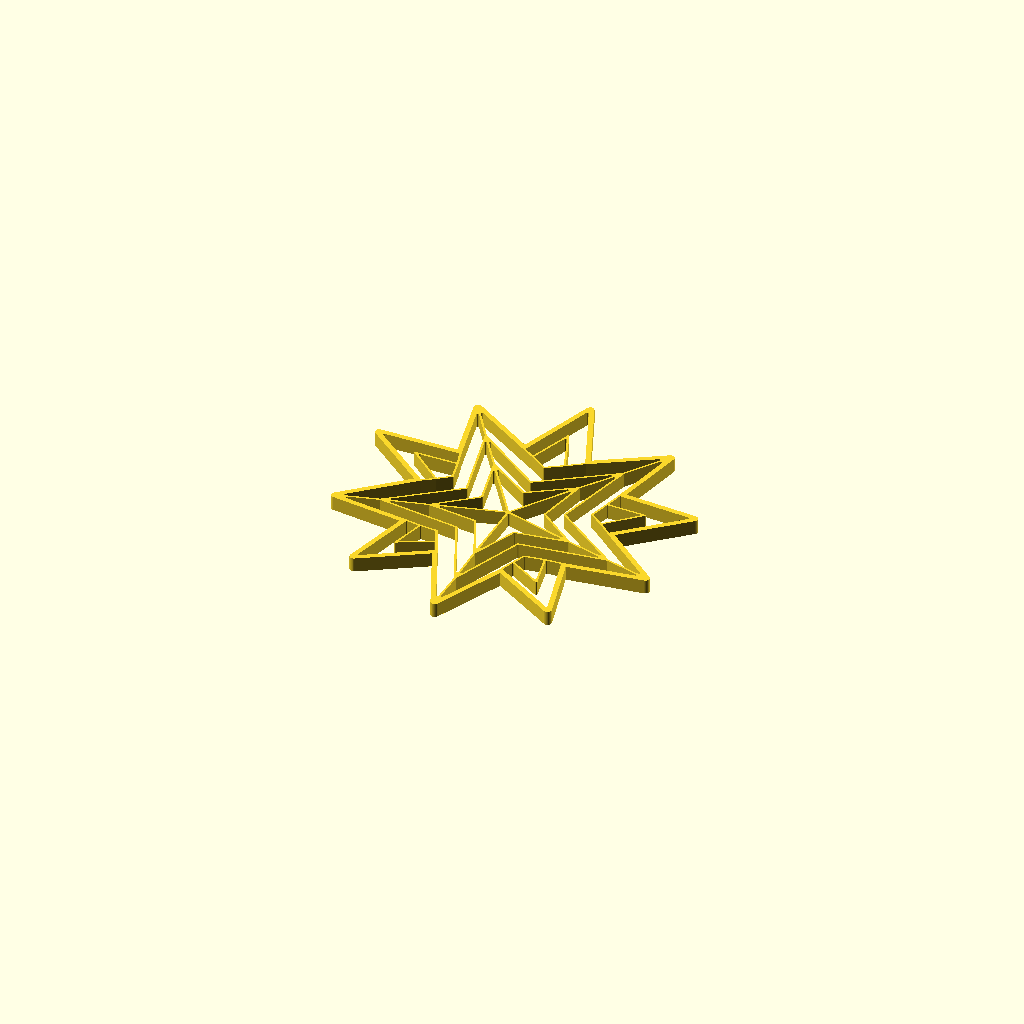
Cell 1 — every parameter at its default value.
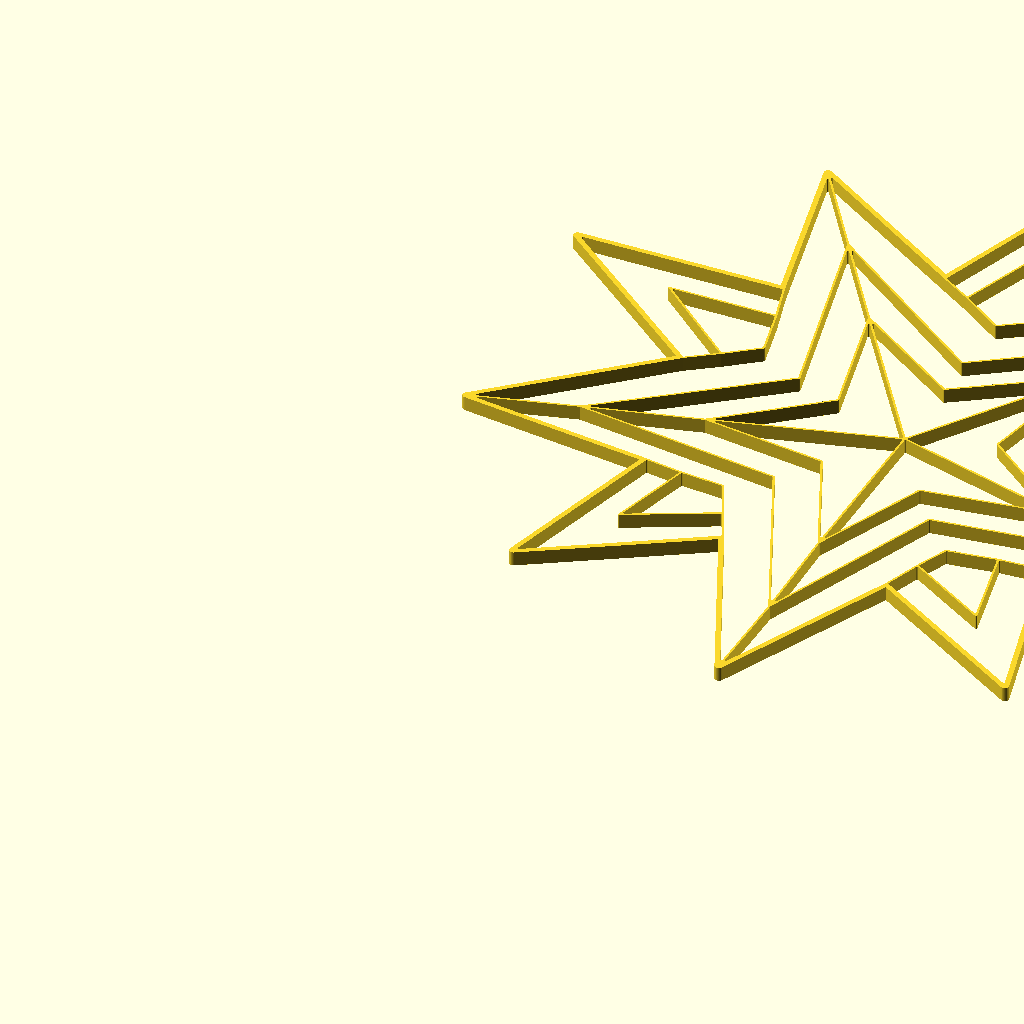
Cell 2 — max_size_in_millimeter set to 300, the other parameters unchanged.
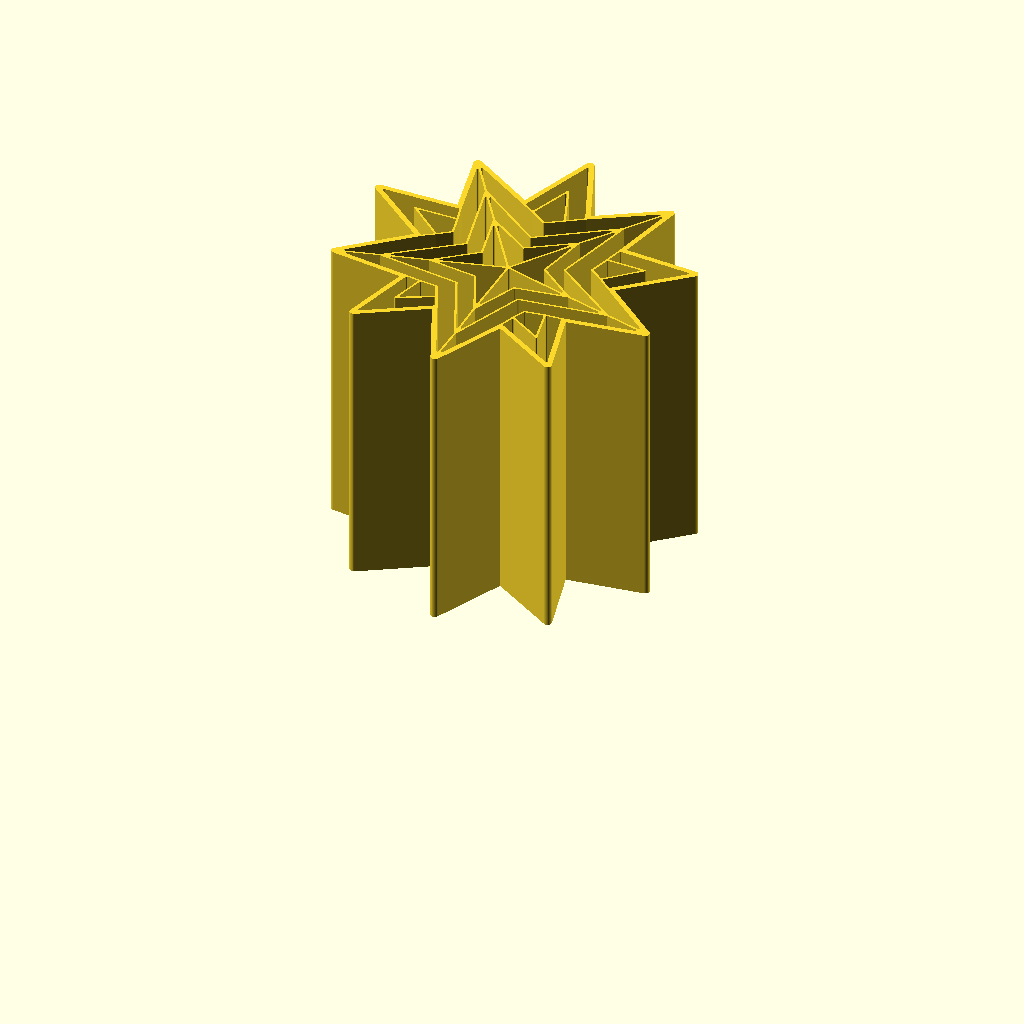
Cell 3: model_height_in_millimeter = 100 (everything else at default).
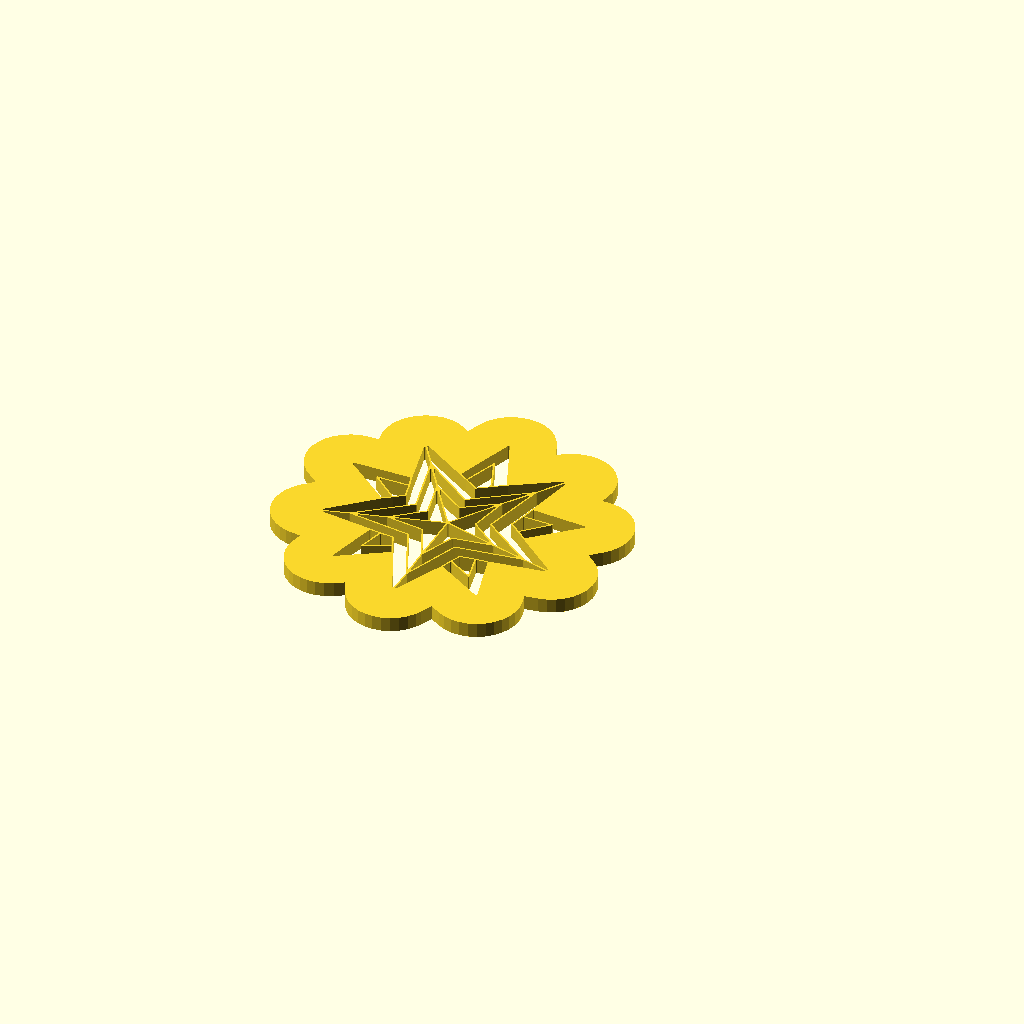
Cell 4: the same model with outline_size_in_millimeter = 20.
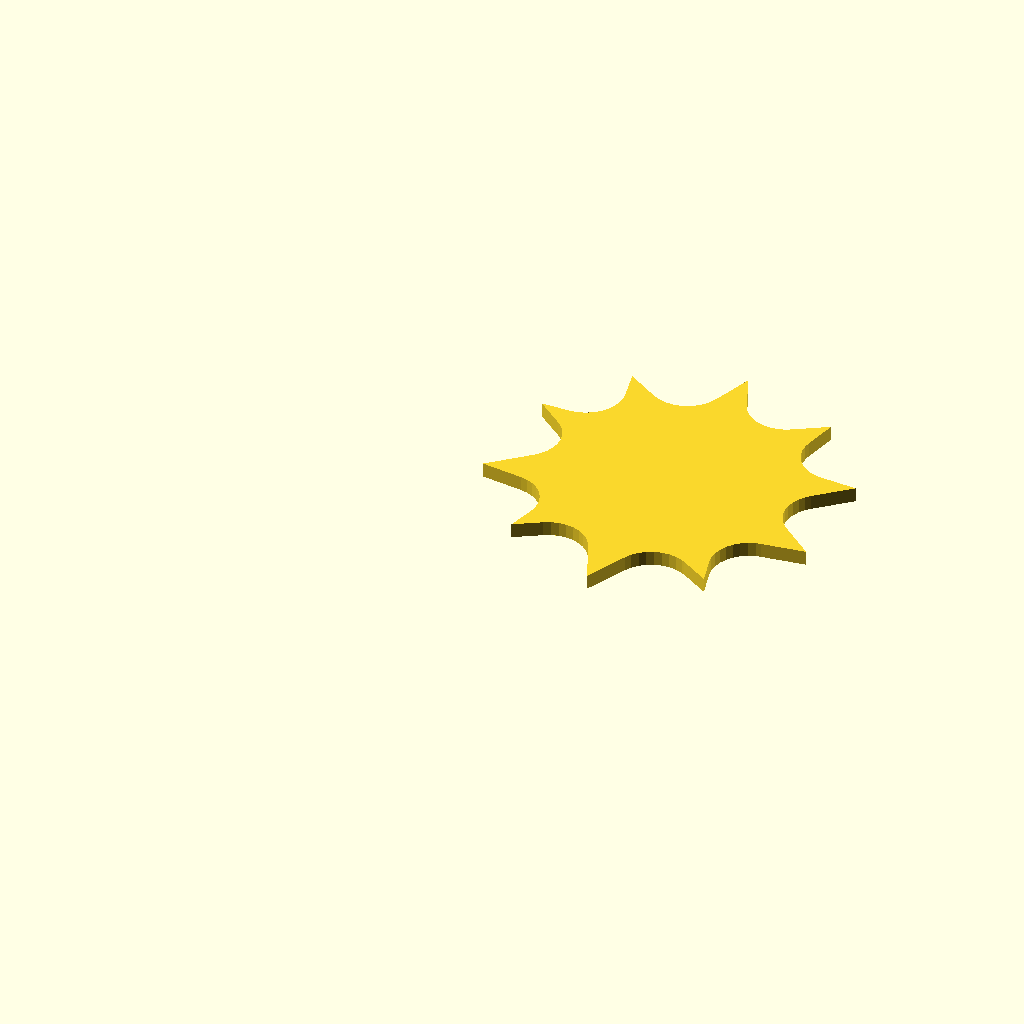
Cell 5: inline_size_in_millimeter = 20 (everything else at default).
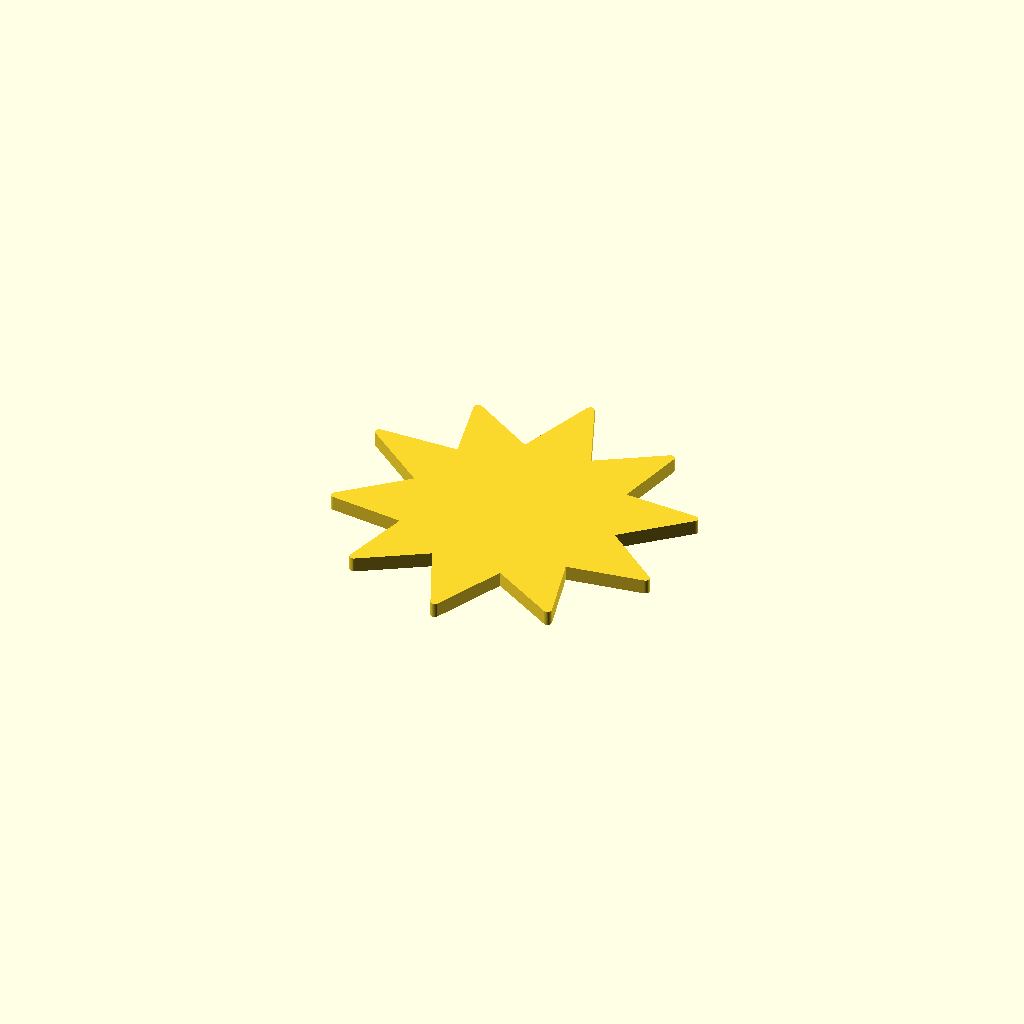
Cell 6 — inline_edge_radius_in_millimeter set to 5, the other parameters unchanged.
All cells are drawn from one camera (rotation 55°, 0°, 25°, orthographic, colour scheme Cornfield), so only the parameter changes between them.
Source of the model, inputs/thingiverse/files/thing-2648532/files/customizable-origami-christmas-star-no2.scad:
/*
 * Customizable Origami - Christmas Star No2 - https://www.thingiverse.com/thing:2648532
 * by Dennis Hofmann - https://www.thingiverse.com/mightynozzle/about
 * created 2017-11-15
 * version v1.0
 *
 * Changelog
 * --------------
 * v1.0:
 *      - final design
 * --------------
 * 
 * This work is licensed under the Creative Commons - Attribution - NonCommercial - ShareAlike license.
 * https://creativecommons.org/licenses/by-nc-sa/3.0/
 */


 // Parameter Section //
//-------------------//

// preview[view:north, tilt:top]

// The maximum size of the longest side. The shorter side will be automatically resized in same ratio.
max_size_in_millimeter = 120; //[20:300]

// The height of the model.
model_height_in_millimeter = 5; //[0.2:0.2:100]

// Thickness of the outer outline.
outline_size_in_millimeter = 1.8; //[0.5:0.1:20]

// Thickness of the inner outline.
inline_size_in_millimeter = 0.7; //[0.5:0.1:20]

// Roundiness of the ends of the inner outlines.
inline_edge_radius_in_millimeter = 0.4; //[0.0:0.1:5]

// Flip model
flip_model = "no"; //[yes,no]

/*[hidden]*/
max_size = max_size_in_millimeter;
model_height = model_height_in_millimeter;
$fn=32;

// Outer Points
A1 = [112, 527];
A2 = [426, 489];
A3 = [346, 190];
A4 = [615, 355];
A5 = [752, 47];
A6 = [889, 347];
A7 = [1162, 180];
A8 = [1084, 479];
A9 = [1411, 525];
A10 = [1159, 733];
A11 = [1412, 959];
A12 = [1092, 979];
A13 = [1160, 1285];
A14 = [887, 1116];
A15 = [750, 1444];
A16 = [632, 1105];
A17 = [357, 1280];
A18 = [425, 978];
A19 = [86, 975];
A20 = [363, 752];

outline = [A1, A2, A3, A4, A5, A6, A7, A8, A9, A10, A11, A12, A13, A14, A15, A16, A17, A18, A19, A20];

// Inner Points
B1 = [268, 909];
B2 = [411, 786];
B3 = [463, 826];
B4 = [444, 910];
B5 = [683, 1073];
B6 = [753, 1025];
B7 = [819, 1069];
B8 = [748, 1254];
B9 = [1233, 900];
B10 = [1046, 327];
B11 = [450, 341];
B12 = [589, 410];
B13 = [488, 480];
B14 = [911, 409];
B15 = [1014, 474];
B16 = [1106, 778];
B17 = [1073, 904];
B18 = [1050, 820];
B19 = [933, 462];
B20 = [559, 475];
B21 = [278, 572];
B22 = [462, 620];
B23 = [755, 219];
B24 = [752, 400];
B25 = [1046, 620];
B26 = [1231, 572];
B27 = [930, 959];
B28 = [1043, 1117];
B29 = [572, 964];
B30 = [463, 1124];
B31 = [621, 750];
B32 = [666, 595];
B33 = [831, 588];
B34 = [886, 746];
B35 = [753, 842];
B36 = [748, 916];
B37 = [544, 777];
B38 = [618, 528];
B39 = [876, 525];
B40 = [956, 775];
B41 = [754, 700];

// Polygons
C1 = [A2, A3, A4, B12, B11, B13];
C2 = [B11, B12, B20, B13];
C3 = [A6, A7, A8, B15, B10, B14];
C4 = [B10, B15, B19, B14];
C5 = [A10, A11, A12, B17, B9, B16];
C6 = [B16, B9, B17, B18];
C7 = [A14, A15, A16, B5, B8, B7];
C8 = [B7, B8, B5, B6];
C9 = [A18, A19, A20, B2, B1, B4];
C10 = [B2, B1, B4, B3];
C11 = [A2, B13, B20, B12, A4, A5, B23, B38, B21, A1];
C12 = [A5, B23, B39, B26, A9, A8, B15, B19, B14, A6];
C13 = [A9, A10, B16, B18, B17, A12, A13, B28, B40, B26];
C14 = [A13, A14, B7, B6, B5, A16, A17, B30, B36, B28];
C15 = [B30, B37, B21, A1, A20, B2, B3, B4, A18, A17];
C16 = [B21, B22, B32, B24, B23, B38];
C17 = [B23, B39, B26, B25, B33, B24];
C18 = [B26, B25, B34, B27, B28, B40];
C19 = [B28, B36, B30, B29, B35, B27];
C20 = [B29, B31, B22, B21, B37, B30];
C21 = [B22, B41, B29, B31];
C22 = [B24, B41, B22, B32];
C23 = [B24, B33, B25, B41];
C24 = [B25, B34, B27, B41];
C25 = [B35, B29, B41, B27];

cut_polygons = [C1, C2, C3, C4, C5, C6, C7, C8, C9, C10, C11, C12, C13, C14, C15, C16, C17, C18, C19, C20, C21, C22, C23, C24, C25];

min_x = A19[0];
min_y = A5[1];
max_x = A11[0];
max_y = A15[1];

x_size = max_x - min_x;
y_size = max_y - min_y;

x_factor = max_size / x_size;
y_factor = max_size / y_size;

inline_size = x_size > y_size ? inline_size_in_millimeter / x_factor / 2: inline_size_in_millimeter / y_factor / 2;
inline_edge_radius = x_size > y_size ? inline_edge_radius_in_millimeter / x_factor: inline_edge_radius_in_millimeter / y_factor;
outline_size = x_size > y_size ? outline_size_in_millimeter / x_factor - inline_size: outline_size_in_millimeter / y_factor - inline_size;


 // Program Section //
//-----------------//

if(x_size > y_size) {
    resize(newsize=[max_size, x_factor * y_size, model_height]){
        if(flip_model == "yes") {
            mirror([0,1,0]) {
                rotate([180,180,0]) {    
                    create(outline, cut_polygons);
                }
            }
        } else {
            create(outline, cut_polygons);
        }
    }
} else {
    resize(newsize=[y_factor * x_size, max_size, model_height]){
        if(flip_model == "yes") {
            mirror([0,1,0]) {
                rotate([180,180,0]) {    
                    create(outline, cut_polygons);
                }
            }
        } else {
            create(outline, cut_polygons);
        }
    }
}


 // Module Section //
//----------------//

module create() {
    linear_extrude(height=1) {
        difference() {
            offset(r = -0) {
                offset(r = +outline_size) {
                    polygon(points = outline, convexity = 10);
                }
            }
            
            for(cut_polygon = [0:len(cut_polygons)]) {
                offset(r = +inline_edge_radius) {
                    offset(r = -inline_size - inline_edge_radius) {
                        polygon(points = cut_polygons[cut_polygon], convexity = 10);
                    }
                }
            }
        }
    }
}
Customizer parameters (derived from the source; name, type, default, range or options):
max_size_in_millimeter: number, default 120, range 20 to 300
model_height_in_millimeter: number, default 5, range 0.2 to 100, step 0.2
outline_size_in_millimeter: number, default 1.8, range 0.5 to 20, step 0.1
inline_size_in_millimeter: number, default 0.7, range 0.5 to 20, step 0.1
inline_edge_radius_in_millimeter: number, default 0.4, range 0 to 5, step 0.1
flip_model: string, default "no", options "yes", "no"
